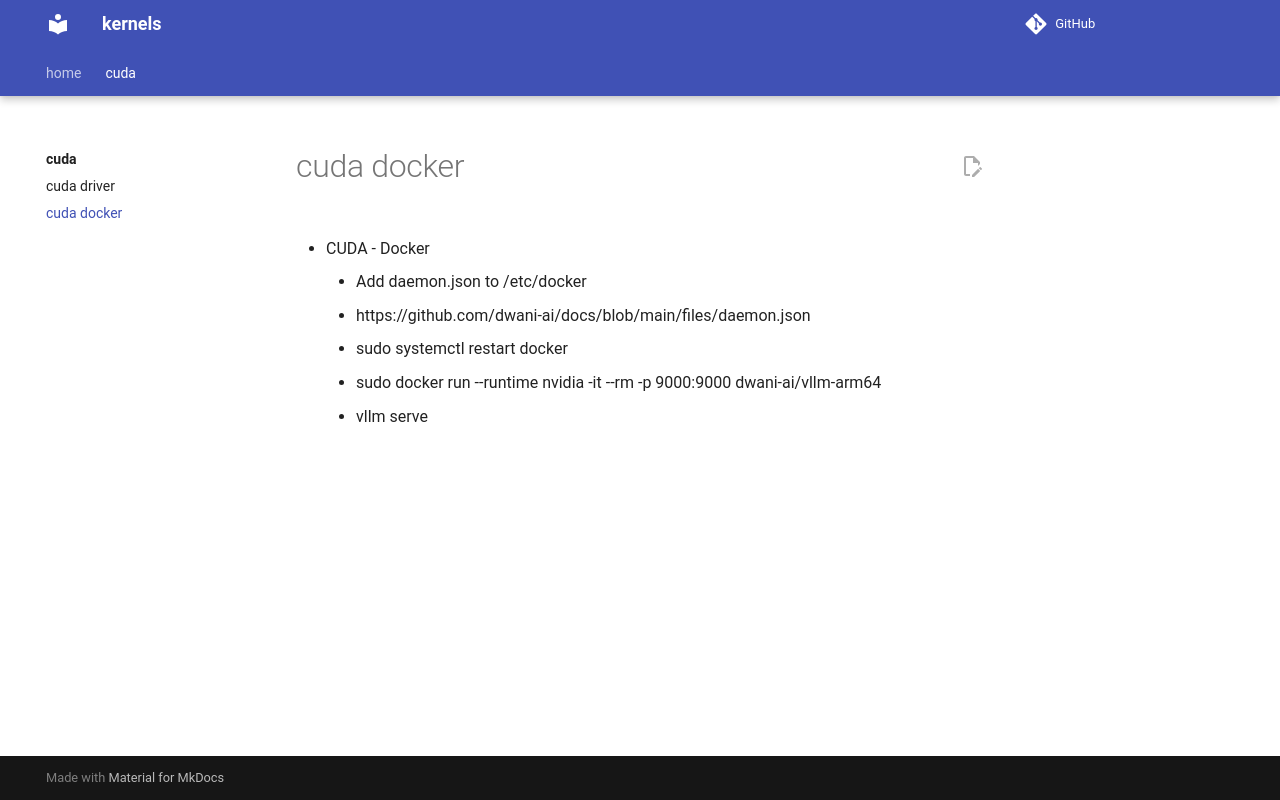

repository: sachinsshetty/kernels · page: cuda/cuda_docker.html · generator: mkdocs


- CUDA - Docker
    - Add daemon.json to /etc/docker
    - https://github.com/dwani-ai/docs/blob/main/files/daemon.json

    - sudo systemctl restart docker

    - sudo docker run --runtime nvidia -it --rm -p 9000:9000 dwani-ai/vllm-arm64

    - vllm serve 
